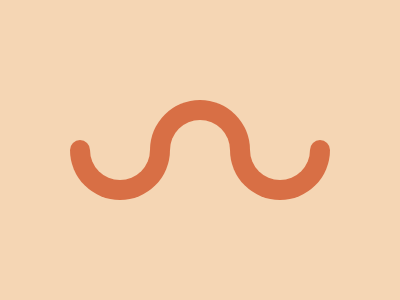

Write a web page that renders exactly this picture using CSS.

<body>
  <div class="outersemi" id="a">
    <div class="innersemi"></div>
  </div>
  <div class="outersemi" id="b">
    <div class="innersemi"></div>
  </div>
  <div class="outersemi" id="c">
    <div class="innersemi"></div>
  </div>
  <div class="smallsemi" id="x"></div>
  <div class="smallsemi" id="y"></div>
</body>

<style>
  body {
    background-color: #f5d6b4;
  }

  .outersemi {
    width: 100px;
    height: 50px;
    background-color: #d86f45;
    border-radius: 0 0 100px 100px;
    position: absolute;
  }

  .innersemi {
    width: 60px;
    height: 30px;
    background-color: #f5d6b4;
    border-radius: 0 0 100px 100px;
    position: absolute;
    margin-left: 20px;
  }

  #a {
    margin-top: 142px;
    margin-left: 62px;
  }

  #b {
    transform: rotate(180deg);
    margin-top: 92px;
    margin-left: 142px;
  }

  #c {
    margin-top: 142px;
    margin-left: 222px;
  }

  .smallsemi {
    width: 20px;
    height: 10px;
    background-color: #d86f45;
    border-radius: 100px 100px 0 0;
    position: absolute;
  }

  #x {
    margin-top: 132px;
    margin-left: 62px;
  }

  #y {
    margin-top: 132px;
    margin-left: 302px;
  }
</style>

<!-- IMPORTANT: remove the comments before submitting -->
